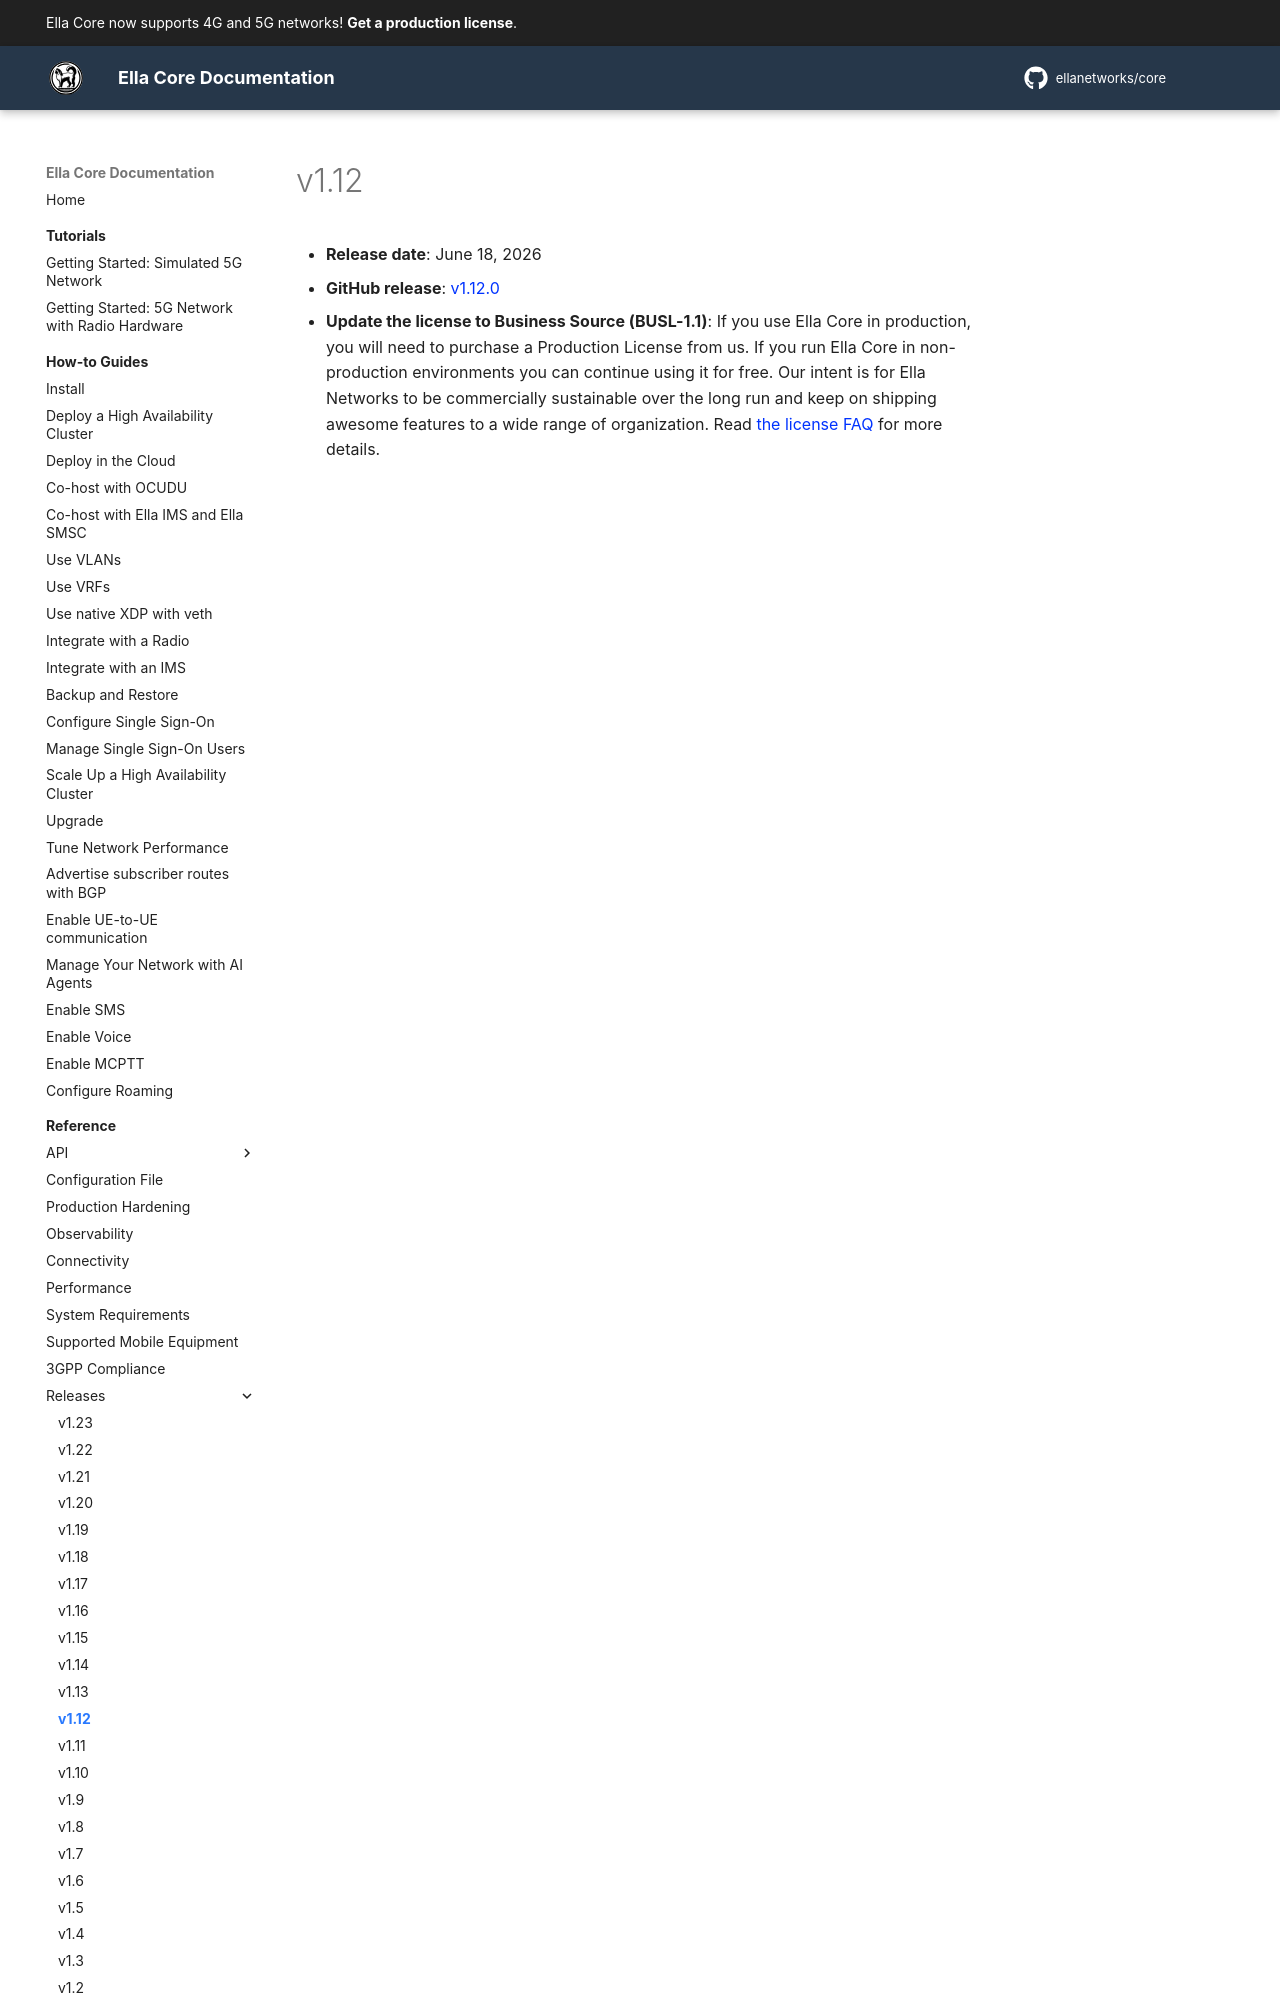

repository: ellanetworks/core · page: reference/releases/v1.12/index.html · generator: mkdocs

---
description: Release notes for Ella Core v1.12.
---

# v1.12

- **Release date**: June 18, 2026
- **GitHub release**: [v1.12.0](https://github.com/ellanetworks/core/releases/tag/v1.12.0)

- **Update the license to Business Source (BUSL-1.1)**: If you use Ella Core in production, you will need to purchase a Production License from us. If you run Ella Core in non-production environments you can continue using it for free. Our intent is for Ella Networks to be commercially sustainable ov
